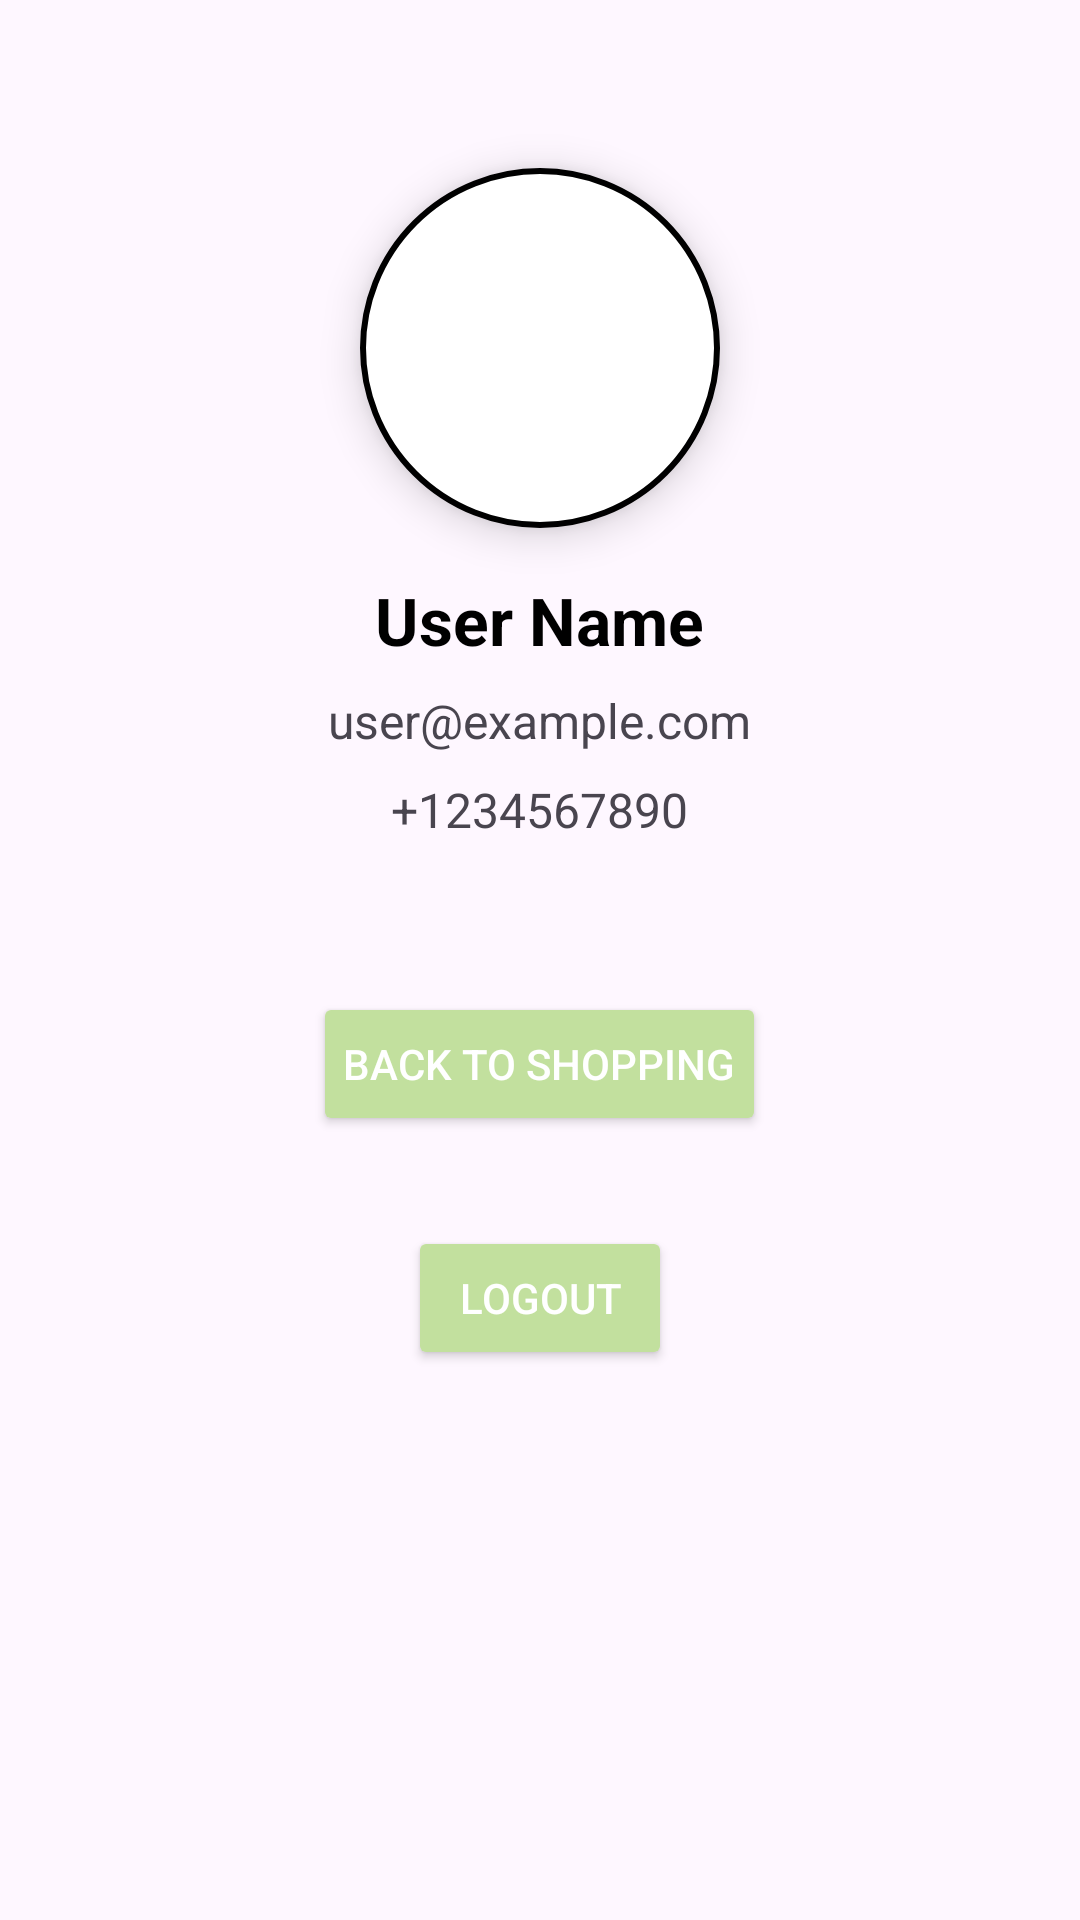

Layout XML and referenced resources for this Android screen:
<!-- AndroidManifest.xml: application theme Theme.Madprojectprac -->
<!-- res/layout/activity_profile.xml -->
<RelativeLayout
    xmlns:android="http://schemas.android.com/apk/res/android"
    android:layout_width="match_parent"
    android:layout_height="match_parent"
    android:padding="16dp"
    xmlns:tools="http://schemas.android.com/tools"
    tools:context=".MainActivity">

    <ImageView
        android:id="@+id/profile_image"
        android:layout_width="120dp"
        android:layout_height="120dp"
        android:layout_centerHorizontal="true"
        android:src="@drawable/profile"
        android:scaleType="centerCrop"
        android:background="@drawable/circle_background"
        android:elevation="8dp"
        android:layout_marginTop="40dp"
        android:onClick="onProfileImageClick" />

    <TextView
        android:id="@+id/user_name"
        android:layout_width="wrap_content"
        android:layout_height="wrap_content"
        android:layout_below="@id/profile_image"
        android:layout_centerHorizontal="true"
        android:text="User Name"
        android:textSize="22sp"
        android:textStyle="bold"
        android:textColor="@color/black"
        android:layout_marginTop="16dp" />

    <TextView
        android:id="@+id/user_email"
        android:layout_width="wrap_content"
        android:layout_height="wrap_content"
        android:layout_below="@id/user_name"
        android:layout_centerHorizontal="true"
        android:text="user@example.com"
        android:textSize="16sp"
        android:layout_marginTop="8dp" />

    <TextView
        android:id="@+id/user_contact"
        android:layout_width="wrap_content"
        android:layout_height="wrap_content"
        android:layout_below="@id/user_email"
        android:layout_centerHorizontal="true"
        android:text="+1234567890"
        android:textSize="16sp"
        android:layout_marginTop="8dp" />

    <Button
        android:id="@+id/settings_button"
        android:layout_width="wrap_content"
        android:layout_height="48dp"
        android:layout_centerHorizontal="true"
        android:text="Back to Shopping"
        android:layout_below="@id/user_contact"
        android:backgroundTint="#C2E09E"
        android:textColor="@color/white"
        android:layout_marginTop="50dp"
        android:padding="10dp"
        android:elevation="6dp"
         />

    <Button
        android:id="@+id/logout_button"
        android:layout_width="wrap_content"
        android:layout_height="48dp"
        android:layout_below="@id/settings_button"
        android:layout_centerHorizontal="true"
        android:text="Logout"
        android:backgroundTint="#C2E09E"
        android:textColor="@color/white"
        android:layout_marginTop="30dp"
        android:padding="10dp"
        android:elevation="6dp" />
</RelativeLayout>
<!-- resources referenced by this layout -->
<resources>
  <color name="black">#FF000000</color>
  <color name="white">#FFFFFFFF</color>
  <!-- drawable circle_background (drawable) -->
  <?xml version="1.0" encoding="utf-8"?>
  <shape xmlns:android="http://schemas.android.com/apk/res/android">
      <solid android:color="@color/white" />
      <corners android:radius="60dp" />
      <stroke android:width="2dp" />
  </shape>
  <style name="Theme.Madprojectprac" parent="Base.Theme.Madprojectprac" />
  <style name="Base.Theme.Madprojectprac" parent="Theme.Material3.DayNight.NoActionBar">
          
          
      </style>
</resources>
